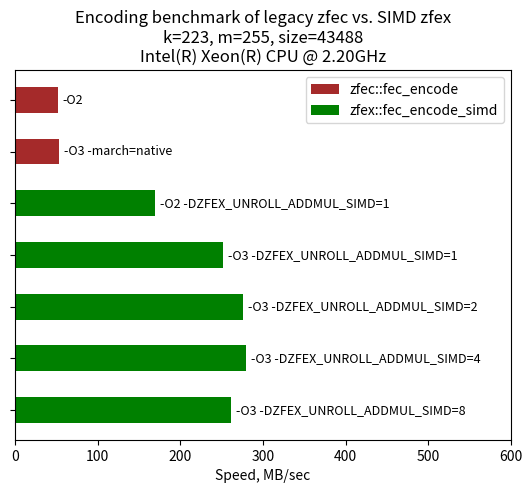

Write Python code to recreate this figure.
#!/usr/bin/python3
# -*- coding: utf-8 -*-


import matplotlib.pyplot as plt


def main():

    fig, ax = plt.subplots()

    # legacy zfec first

    df = {
        '-O2' : 51.804,
        '-O3 -march=native' : 53.105
    }
    labels, speed = zip(*df.items())

    patches = plt.barh(labels, speed, height=0.5, color='brown')

    for rect, label in zip(patches, labels):
        width = rect.get_width()
        height = rect.get_height()
        x = rect.get_x()
        y = rect.get_y()
        label_x = x + width + 6
        label_y = y + height / 2

        ax.text(label_x, label_y, label, ha='left', va='center', fontsize=9)

    # zfex now

    df = {
        '-O2 -DZFEX_UNROLL_ADDMUL_SIMD=1' : 169.997,
        '-O3 -DZFEX_UNROLL_ADDMUL_SIMD=1' : 251.576,
        '-O3 -DZFEX_UNROLL_ADDMUL_SIMD=2' : 275.800,
        '-O3 -DZFEX_UNROLL_ADDMUL_SIMD=4' : 279.742,
        '-O3 -DZFEX_UNROLL_ADDMUL_SIMD=8' : 261.318,
    }
    labels, speed = zip(*df.items())

    patches = plt.barh(labels, speed, height=0.5, color='green')

    for rect, label in zip(patches, labels):
        width = rect.get_width()
        height = rect.get_height()
        x = rect.get_x()
        y = rect.get_y()
        label_x = x + width + 6
        label_y = y + height / 2

        ax.text(label_x, label_y, label, ha='left', va='center', fontsize=9)

    ax.set_xlim([0, 600])
    ax.axes.yaxis.set_ticklabels([])
    ax.invert_yaxis()
    ax.set_xlabel('Speed, MB/sec')
    ax.set_title("Encoding benchmark of legacy zfec vs. SIMD zfex\nk=223, m=255, size=43488\nIntel(R) Xeon(R) CPU @ 2.20GHz")
    ax.legend(['zfec::fec_encode', 'zfex::fec_encode_simd'], loc='upper right')

    plt.savefig('bench_intel_k223_m255_43488.png')
    plt.show()

    return 0


if __name__ == '__main__':
    main()
